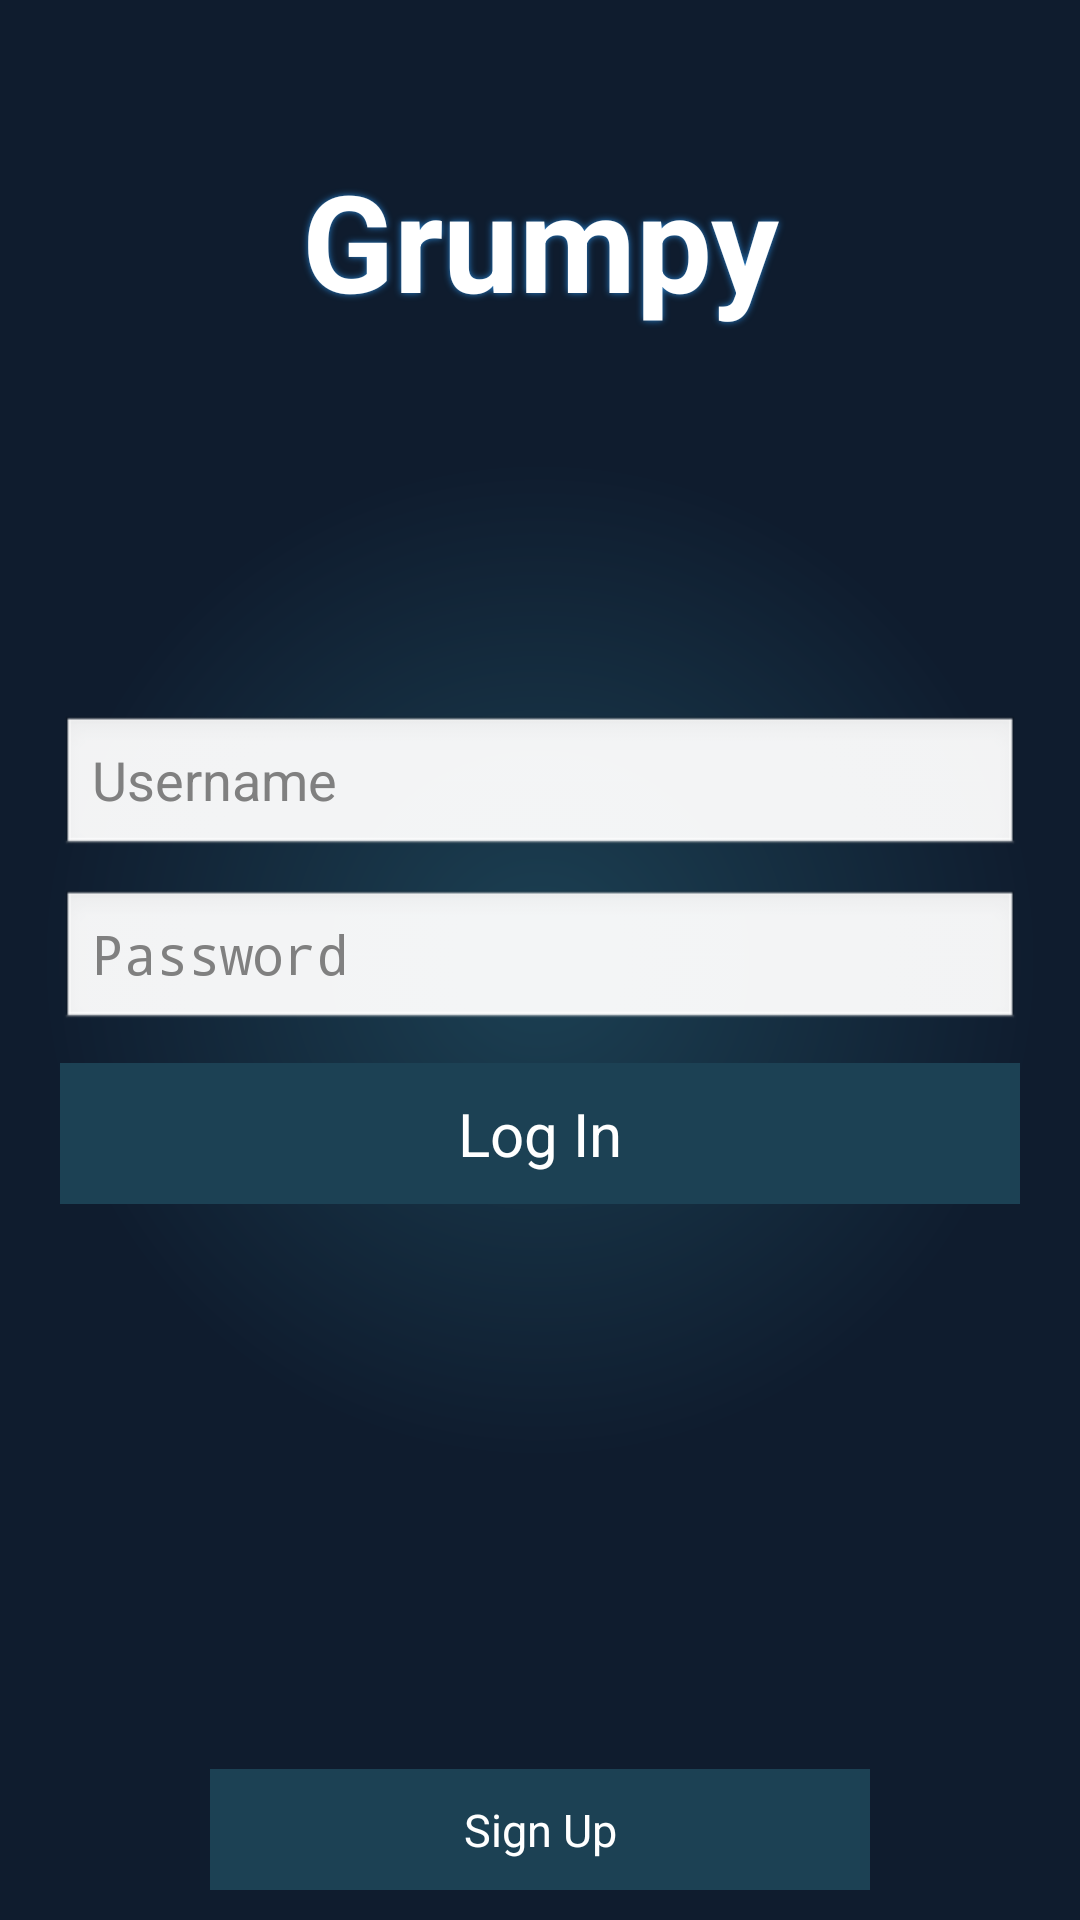

The Android layout XML behind this screen, and the referenced resources:
<!-- AndroidManifest.xml: activity theme android:Theme.NoTitleBar -->
<!-- res/layout/activity_launcher.xml -->
<?xml version="1.0" encoding="utf-8"?>
<FrameLayout
    xmlns:android="http://schemas.android.com/apk/res/android"
    android:layout_width="match_parent"
    android:layout_height="match_parent"
    android:background="@drawable/login_background">


    <TextView
        android:layout_width="fill_parent"
        android:layout_height="wrap_content"
        android:text="Grumpy"
        android:gravity="center"
        android:layout_marginTop="50dp"
        style="@style/LauncherTheme"/>

    <LinearLayout
        android:layout_gravity="center_vertical"
        android:orientation="vertical"
        android:layout_width="fill_parent"
        android:layout_height="wrap_content"
        android:layout_marginLeft="20sp"
        android:layout_marginRight="20sp">

        <EditText
            android:id="@+id/loginUsername"
            android:layout_width="fill_parent"
            android:layout_height="wrap_content"
            android:inputType="text"
            android:hint="@string/username"
            android:layout_marginBottom="10dp"/>

        <EditText
            android:id="@+id/loginPassword"
            android:layout_width="fill_parent"
            android:layout_height="wrap_content"
            android:inputType="textPassword"
            android:hint="@string/password"
            android:layout_marginBottom="10dp"/>

        
        <Button
            android:id="@+id/btnLoginUsername"
            android:layout_width="fill_parent"
            android:layout_height="wrap_content"
            android:background="@drawable/btn_login_signup_selector"
            android:text="@string/log_in"
            android:textColor="#fff"
            android:typeface="sans"
            android:textSize="20sp"
            android:padding="10sp"/>

    </LinearLayout>


    <Button
        android:layout_gravity="bottom"
        android:id="@+id/signupUser"
        android:layout_width="fill_parent"
        android:layout_height="wrap_content"
        android:background="@drawable/btn_login_signup_selector"
        android:text="@string/sign_up"
        android:textColor="#fff"
        android:typeface="sans"
        android:textSize="15sp"
        android:padding="10sp"
        android:layout_marginLeft="70sp"
        android:layout_marginRight="70sp"
        android:layout_marginBottom="10dp"/>

</FrameLayout>
<!-- resources referenced by this layout -->
<resources>
  <!-- drawable btn_login_signup_selector (drawable) -->
  <?xml version="1.0" encoding="utf-8"?>
  <selector xmlns:android="http://schemas.android.com/apk/res/android">
  
      <item android:state_pressed="true" android:drawable="@drawable/btn_login_signup_pressed" />
      <item android:state_focused="false" android:drawable="@drawable/btn_login_signup_default" />
  
  </selector>
  <!-- drawable login_background (drawable) -->
  <shape xmlns:android="http://schemas.android.com/apk/res/android"
      android:shape="rectangle">
      <gradient android:type="radial" android:gradientRadius="500"
          android:startColor="@color/base2_app_color" android:endColor="@color/base_app_color" />
  </shape>
  <string name="log_in">Log In</string>
  <string name="password">Password</string>
  <string name="sign_up">Sign Up</string>
  <string name="username">Username</string>
  <style name="LauncherTheme">
          <item name="android:textColor">#fff</item>
          <item name="android:textSize">45sp</item>
          <item name="android:textStyle">bold</item>
          <item name="android:shadowColor">@color/base3_app_color</item>
          <item name="android:shadowDx">0</item>
          <item name="android:shadowDy">0</item>
          <item name="android:shadowRadius">6</item>
      </style>
  <!-- drawable btn_login_signup_pressed (drawable) -->
  <shape xmlns:android="http://schemas.android.com/apk/res/android"
      android:shape="rectangle">
      <gradient
          android:startColor="@color/signup_button_highlight"
          android:endColor="@color/drawer_background_pressed"
          android:angle="90" />
  </shape>
  <!-- drawable btn_login_signup_default (drawable) -->
  <?xml version="1.0" encoding="utf-8"?>
  <shape xmlns:android="http://schemas.android.com/apk/res/android">
      <solid android:color="@color/base2_app_color"/>
  </shape>
  <color name="base2_app_color">#1C4154</color>
  <color name="base_app_color">#0F1C2E</color>
  <color name="base3_app_color">#2880CC</color>
  <color name="signup_button_highlight">#002E2C</color>
  <color name="drawer_background_pressed">#1C4154</color>
</resources>
